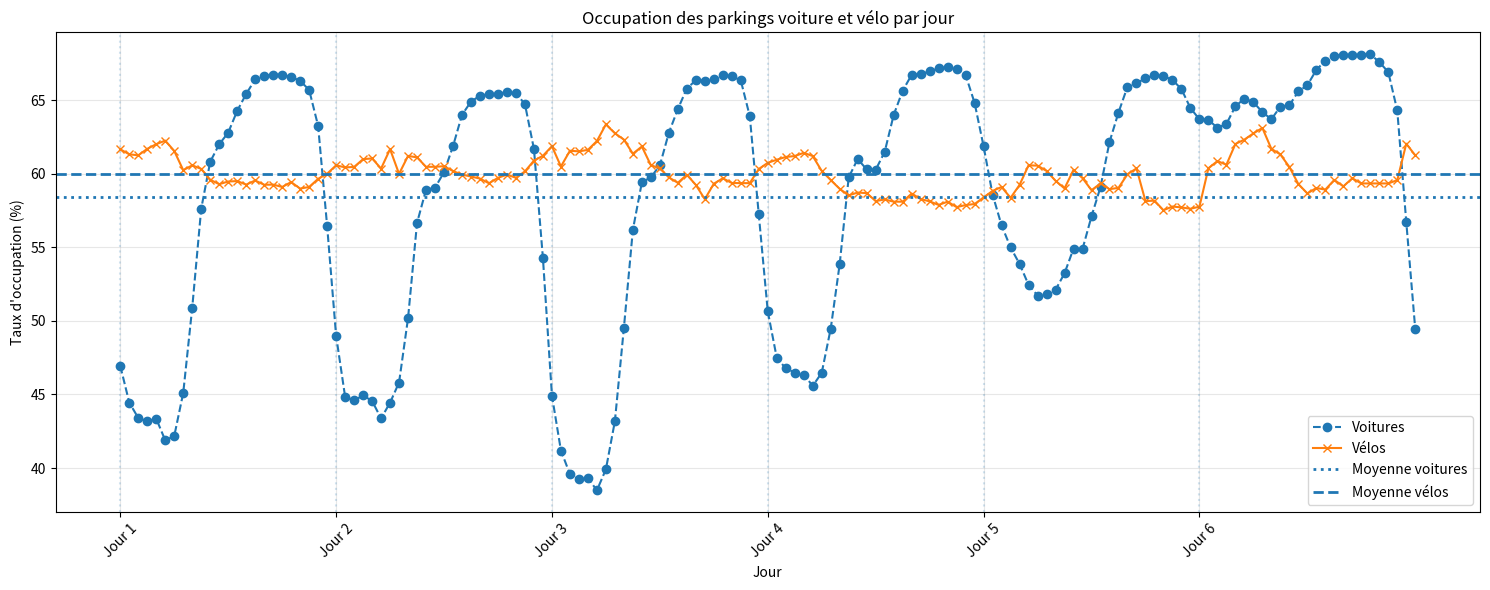

Reproduce this figure in Python.
import matplotlib.pyplot as plt
import numpy as np

# =========================
# Données
# =========================

voitures = [
46.94,44.45,43.40,43.18,43.35,41.88,42.17,45.10,50.89,57.62,60.81,62.00,
62.79,64.27,65.42,66.41,66.65,66.74,66.71,66.58,66.31,65.70,63.25,56.46,
48.99,44.85,44.59,44.93,44.56,43.37,44.44,45.81,50.19,56.66,58.91,59.05,
60.10,61.87,64.00,64.90,65.30,65.41,65.41,65.57,65.48,64.72,61.68,54.25,
44.92,41.19,39.58,39.24,39.32,38.48,39.91,43.18,49.51,56.19,59.41,59.76,
60.56,62.78,64.39,65.79,66.35,66.33,66.47,66.69,66.63,66.34,63.91,57.23,
50.65,47.49,46.77,46.48,46.35,45.58,46.47,49.47,53.87,59.75,61.00,60.29,
60.27,61.48,63.99,65.64,66.72,66.77,66.95,67.16,67.22,67.11,66.71,64.81,
61.86,58.58,56.49,54.99,53.87,52.45,51.72,51.82,52.11,53.23,54.91,54.88,
57.10,59.10,62.15,64.16,65.91,66.14,66.49,66.69,66.63,66.38,65.75,64.46,
63.70,63.66,63.12,63.38,64.58,65.11,64.86,64.19,63.70,64.56,64.65,65.59,
66.01,67.05,67.69,68.00,68.09,68.04,68.10,68.12,67.59,66.91,64.30,56.73,
49.44
]

velos = [
61.66,61.32,61.25,61.69,62.01,62.25,61.55,60.24,60.57,60.33,59.59,59.29,
59.47,59.50,59.26,59.54,59.25,59.26,59.10,59.43,58.99,59.10,59.65,60.00,
60.57,60.43,60.46,60.99,61.04,60.35,61.67,59.99,61.21,61.11,60.47,60.47,
60.51,60.18,59.94,59.81,59.67,59.35,59.72,59.94,59.72,60.16,60.89,61.22,
61.87,60.49,61.56,61.52,61.62,62.22,63.35,62.75,62.32,61.36,61.85,60.58,
60.36,59.75,59.38,59.93,59.24,58.27,59.32,59.69,59.37,59.36,59.36,60.32,
60.74,60.95,61.14,61.20,61.42,61.20,60.19,59.57,58.97,58.53,58.72,58.68,
58.14,58.25,58.10,58.10,58.65,58.28,58.12,57.88,58.10,57.73,57.87,57.94,
58.39,58.83,59.10,58.36,59.24,60.57,60.55,60.19,59.52,59.00,60.26,59.70,
58.88,59.34,58.95,59.04,59.96,60.36,58.14,58.17,57.52,57.77,57.71,57.62,
57.76,60.37,60.86,60.61,62.02,62.32,62.74,63.11,61.69,61.31,60.46,59.30,
58.66,59.03,58.92,59.58,59.14,59.69,59.34,59.34,59.34,59.34,59.56,62.04,
61.25
]

# =========================
# Statistiques
# =========================

voitures_np = np.array(voitures)
velos_np = np.array(velos)

print("=== Voitures ===")
print(f"Moyenne : {np.mean(voitures_np):.2f} %")
print(f"Écart-type : {np.std(voitures_np):.2f}")
print(f"Min : {np.min(voitures_np):.2f} %")
print(f"Max : {np.max(voitures_np):.2f} %")

print("\n=== Vélos ===")
print(f"Moyenne : {np.mean(velos_np):.2f} %")
print(f"Écart-type : {np.std(velos_np):.2f}")
print(f"Min : {np.min(velos_np):.2f} %")
print(f"Max : {np.max(velos_np):.2f} %")

# Corrélation voiture / vélo
corr = np.corrcoef(voitures_np[:len(velos_np)], velos_np)[0, 1]
print(f"\nCorrélation voitures / vélos : {corr:.2f}")

# =========================
# Graphique avec jours
# =========================

heures_par_jour = 24
nb_jours = len(voitures) // heures_par_jour

positions_jours = [i * heures_par_jour for i in range(nb_jours)]
labels_jours = [f"Jour {i+1}" for i in range(nb_jours)]

plt.figure(figsize=(15, 6))

plt.plot(voitures, linestyle='--', marker='o', label="Voitures")
plt.plot(velos, linestyle='-', marker='x', label="Vélos")

# Moyennes
plt.axhline(np.mean(voitures_np), linestyle=':', linewidth=2, label="Moyenne voitures")
plt.axhline(np.mean(velos_np), linestyle='--', linewidth=2, label="Moyenne vélos")

# Séparateurs de jours
for pos in positions_jours:
    plt.axvline(pos, linestyle=':', alpha=0.2)

plt.xticks(positions_jours, labels_jours, rotation=45)
plt.title("Occupation des parkings voiture et vélo par jour")
plt.xlabel("Jour")
plt.ylabel("Taux d'occupation (%)")
plt.grid(alpha=0.3)
plt.legend()
plt.tight_layout()
plt.show()

